The GitHub repository a2rizing/pothole-detection contains a labelled image folder "synthetic" with 2 categories: no pothole, pothole. Examples follow, each with its label.

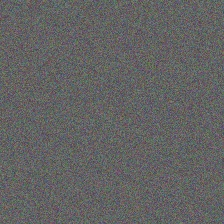
Label: no pothole

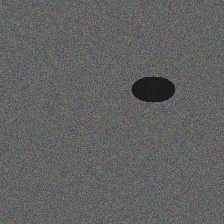
Label: pothole

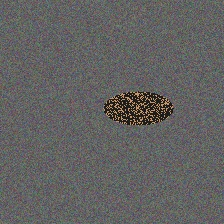
Label: pothole

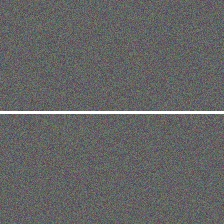
Label: no pothole

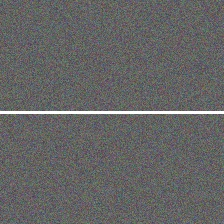
Label: no pothole

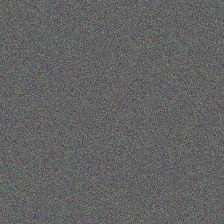
Label: no pothole
